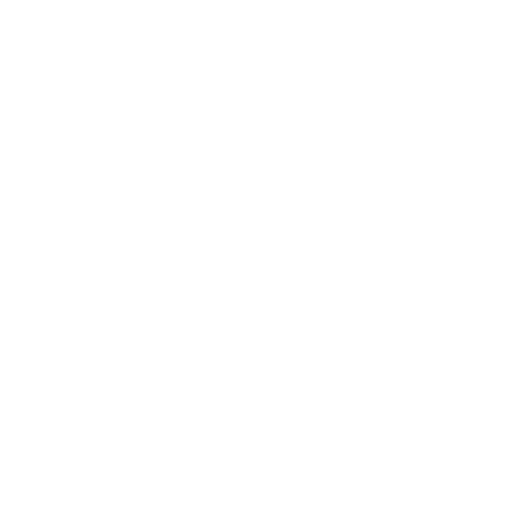
t = 0.00 s
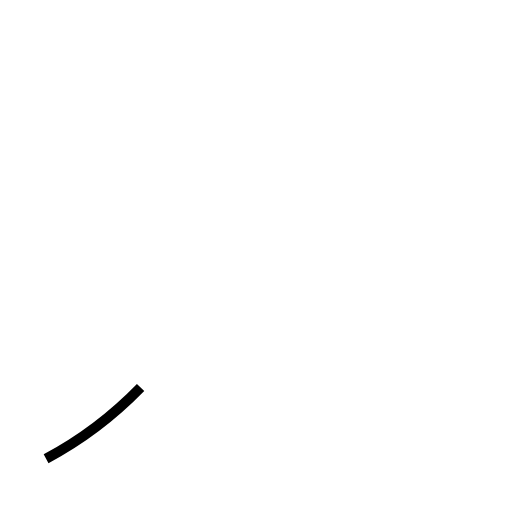
t = 0.35 s
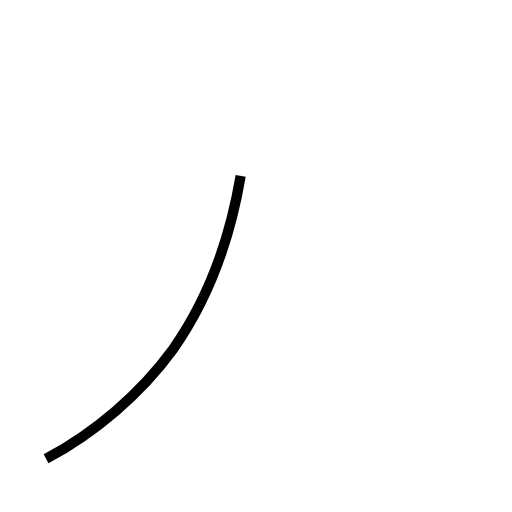
t = 1.05 s
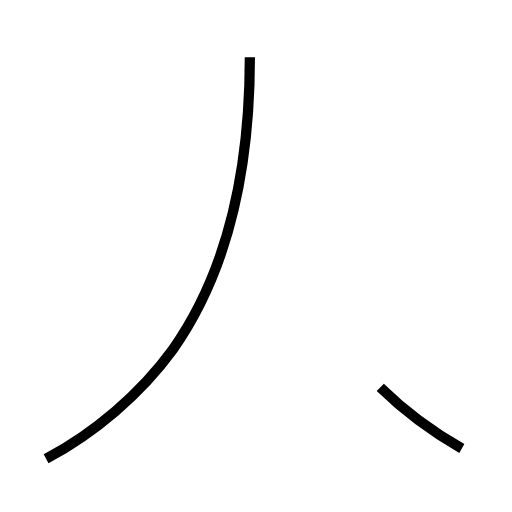
t = 1.69 s
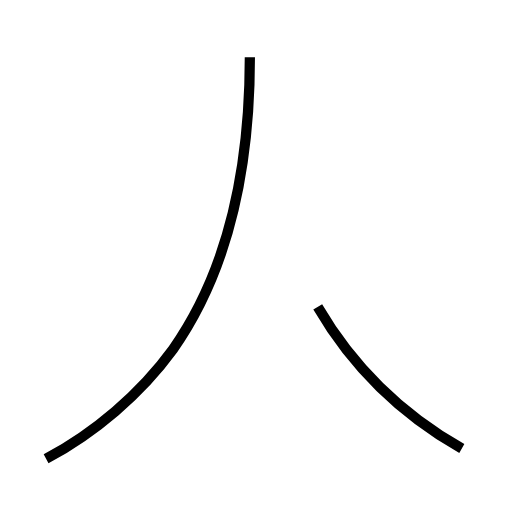
t = 1.99 s
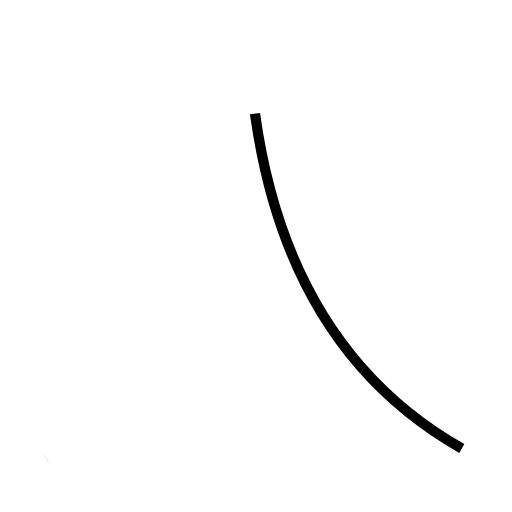
t = 2.59 s

The animated SVG that drew these frames (rendered in a browser with its animation timeline set to each time). Animation: 2 SMIL elements (animate=2); one cycle of 2.59 s.

<?xml version='1.0' encoding='utf-8'?>
<svg viewBox="0.0 -6.0 50.0 50.0" version="1.1" xmlns="http://www.w3.org/2000/svg"><rect x="-1000" y="-1000" width="2000" height="2000" stroke="white" fill="white" /><g style="fill:none;stroke:#000000;stroke-width:1"><path d="M 4.5 0.8 C 9.2 -1.7 13.7 -5.5 16.9 -9.9 C 21.6 -16.6 24.4 -25.6 24.4 -38.4 " transform="translate(0.0 38.0)" stroke-dasharray="46.457095266399804" stroke-dashoffset="46.457095266399804"><animate attributeName="stroke-dashoffset" from="46.457095266399804" to="0" dur="1.3937128579919942s" begin="0s; anim_end.end" fill="freeze" id="anim0" /></path><path d="M 45.1 -0.2 C 34.0 -6.5 27.1 -17.1 24.9 -32.9" transform="translate(0.0 38.0)" stroke-dasharray="39.931936295071054" stroke-dashoffset="39.931936295071054"><animate attributeName="stroke-dashoffset" from="39.931936295071054" to="0" dur="1.1979580888521315s" begin="anim0.end" fill="freeze" id="anim_end" /></path></g></svg>
